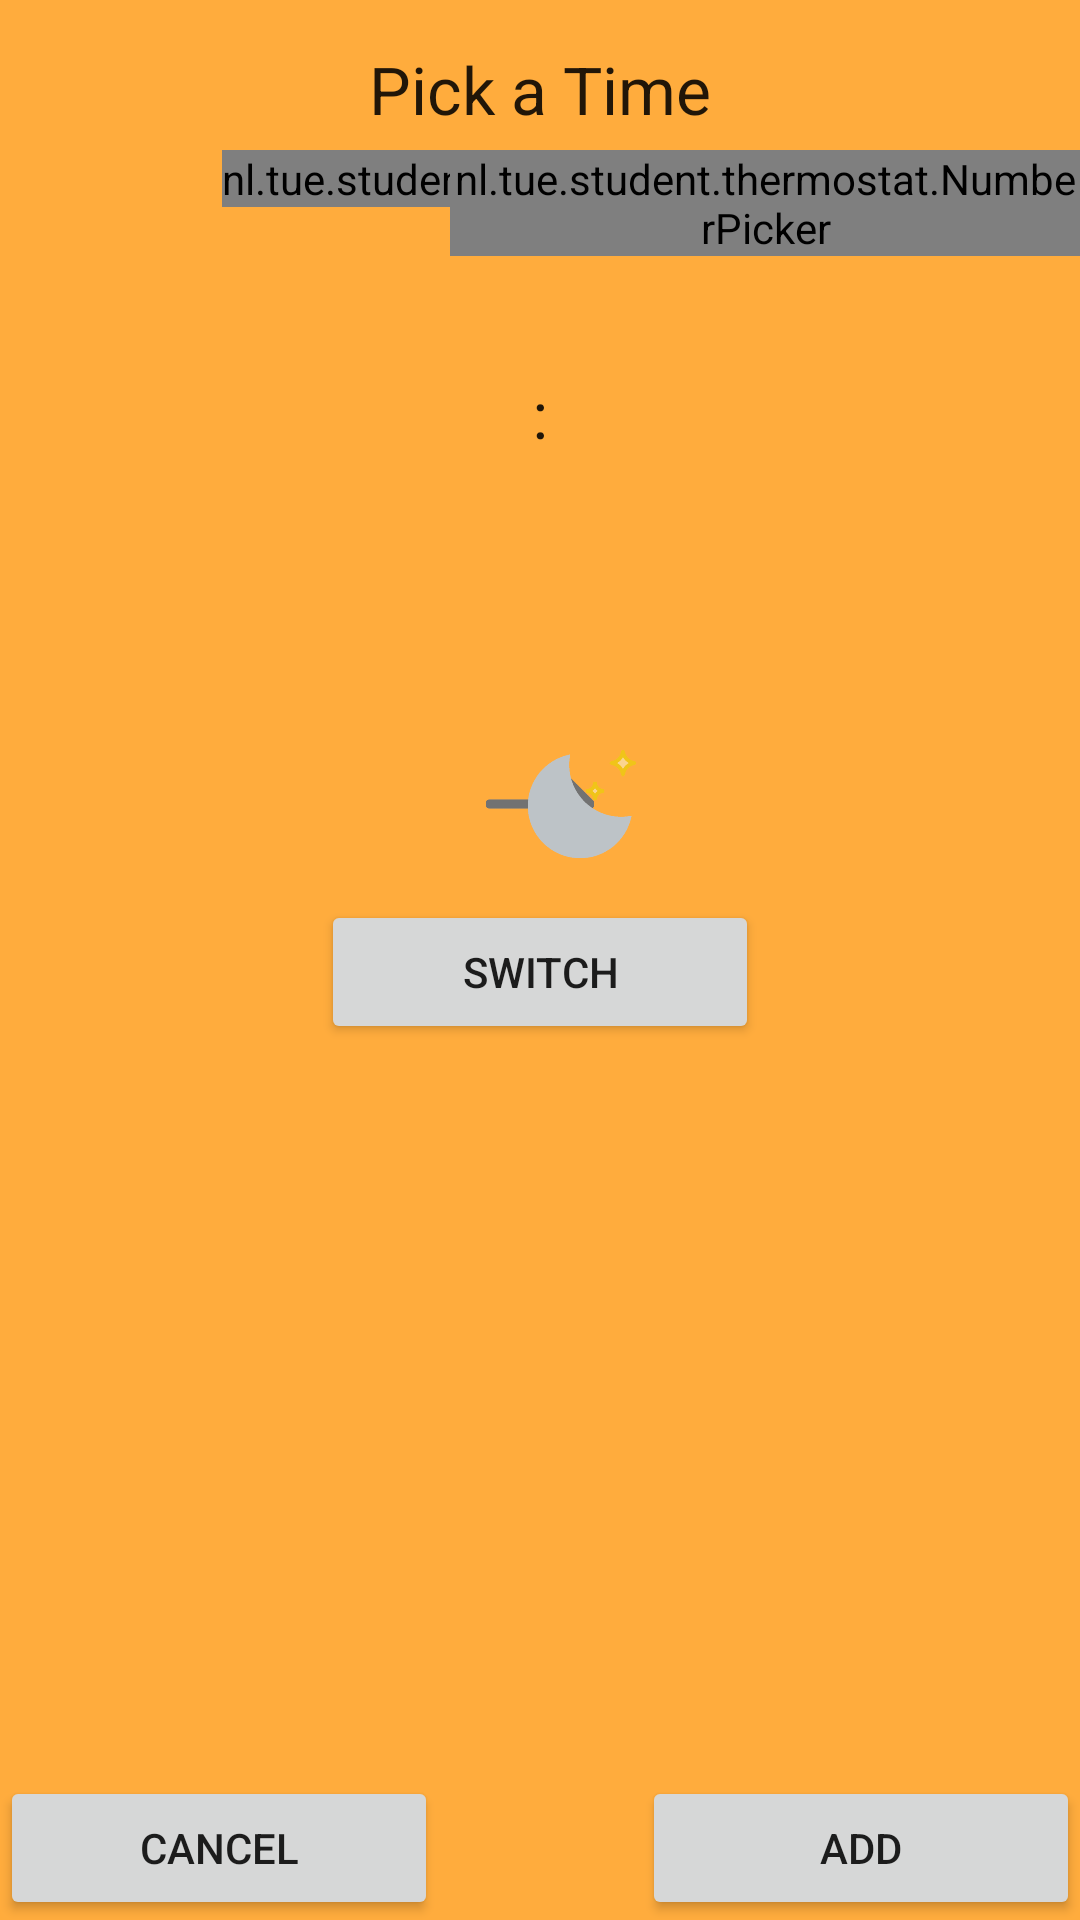

Android layout source for this screen:
<!-- AndroidManifest.xml: application theme AppTheme -->
<!-- res/layout/dialog3.xml -->
<?xml version="1.0" encoding="utf-8"?>
<RelativeLayout xmlns:android="http://schemas.android.com/apk/res/android"
    android:layout_width="wrap_content"
    android:layout_height="410dp"
    android:background="#FFAC3D">

    <Button
        android:id="@+id/button5"
        android:layout_width="146dp"
        android:layout_height="wrap_content"
        android:text="Cancel"
        android:layout_alignParentBottom="true"
        android:layout_alignParentStart="true"
        android:layout_marginBottom="0dp"
        android:layout_marginLeft="0dp"
        />

    <Button
        android:id="@+id/button6"
        android:layout_width="146dp"
        android:layout_height="wrap_content"
        android:text="Add"
        android:layout_alignParentBottom="true"
        android:layout_alignParentEnd="true"
        android:layout_marginBottom="0dp"
        android:layout_marginRight="0dp"
        />


    <nl.tue.student.thermostat.NumberPicker
        android:id="@+id/numberPicker3"
        android:layout_width="wrap_content"
        android:layout_height="wrap_content"
        android:layout_marginTop="50dp"
        android:layout_marginStart="74dp" />

    <nl.tue.student.thermostat.NumberPicker
        android:id="@+id/numberPicker4"
        android:layout_width="wrap_content"
        android:layout_height="wrap_content"
        android:layout_marginTop="50dp"
        android:layout_marginStart="150dp" />

    <TextView
        android:layout_width="wrap_content"
        android:layout_height="wrap_content"
        android:textAppearance="?android:attr/textAppearanceLarge"
        android:text="Pick a Time"
        android:id="@+id/textView55"
        android:layout_marginTop="15dp"
        android:layout_centerHorizontal="true"
        />

    <TextView
        android:layout_width="wrap_content"
        android:layout_height="wrap_content"
        android:textAppearance="?android:attr/textAppearanceLarge"
        android:text=":"
        android:id="@+id/textView66"
        android:layout_marginTop="123dp"
        android:layout_centerHorizontal="true"
        />

    <ImageView
        android:id="@+id/left_icon"
        android:layout_width="36dp"
        android:layout_height="36dp"
        android:layout_marginTop="250dp"
        android:layout_marginStart="74dp"
        android:background="@drawable/day" />

    <ImageView
        android:id="@+id/arrow_icon"
        android:layout_width="36dp"
        android:layout_height="36dp"
        android:layout_marginTop="250dp"
        android:layout_centerHorizontal="true"
        android:background="@drawable/aend" />

    <ImageView
        android:id="@+id/right_icon"
        android:layout_width="36dp"
        android:layout_height="36dp"
        android:layout_marginTop="250dp"
        android:layout_marginStart="176dp"
        android:background="@drawable/night" />

    <Button
        android:id="@+id/button7"
        android:layout_width="146dp"
        android:layout_height="wrap_content"
        android:text="Switch"
        android:layout_marginTop="300dp"
        android:layout_centerHorizontal="true"
        />


</RelativeLayout>
<!-- resources referenced by this layout -->
<resources>
  <!-- drawable aend: png bitmap (drawable-xxhdpi, 2064 bytes) -->
  <!-- drawable night: png bitmap (drawable-xxhdpi, 6453 bytes) -->
  <style name="AppTheme" parent="Theme.AppCompat.Light.NoActionBar">
          
          <item name="colorPrimary">@color/colorPrimary</item>
          <item name="colorPrimaryDark">@color/colorPrimaryDark</item>
          <item name="colorAccent">@color/colorAccent</item>
          <item name="android:navigationBarColor">@color/colorPrimary</item>
      </style>
  <color name="colorPrimary">#0c5cc6</color>
  <color name="colorPrimaryDark">#216289</color>
  <color name="colorAccent">#fff651</color>
</resources>
